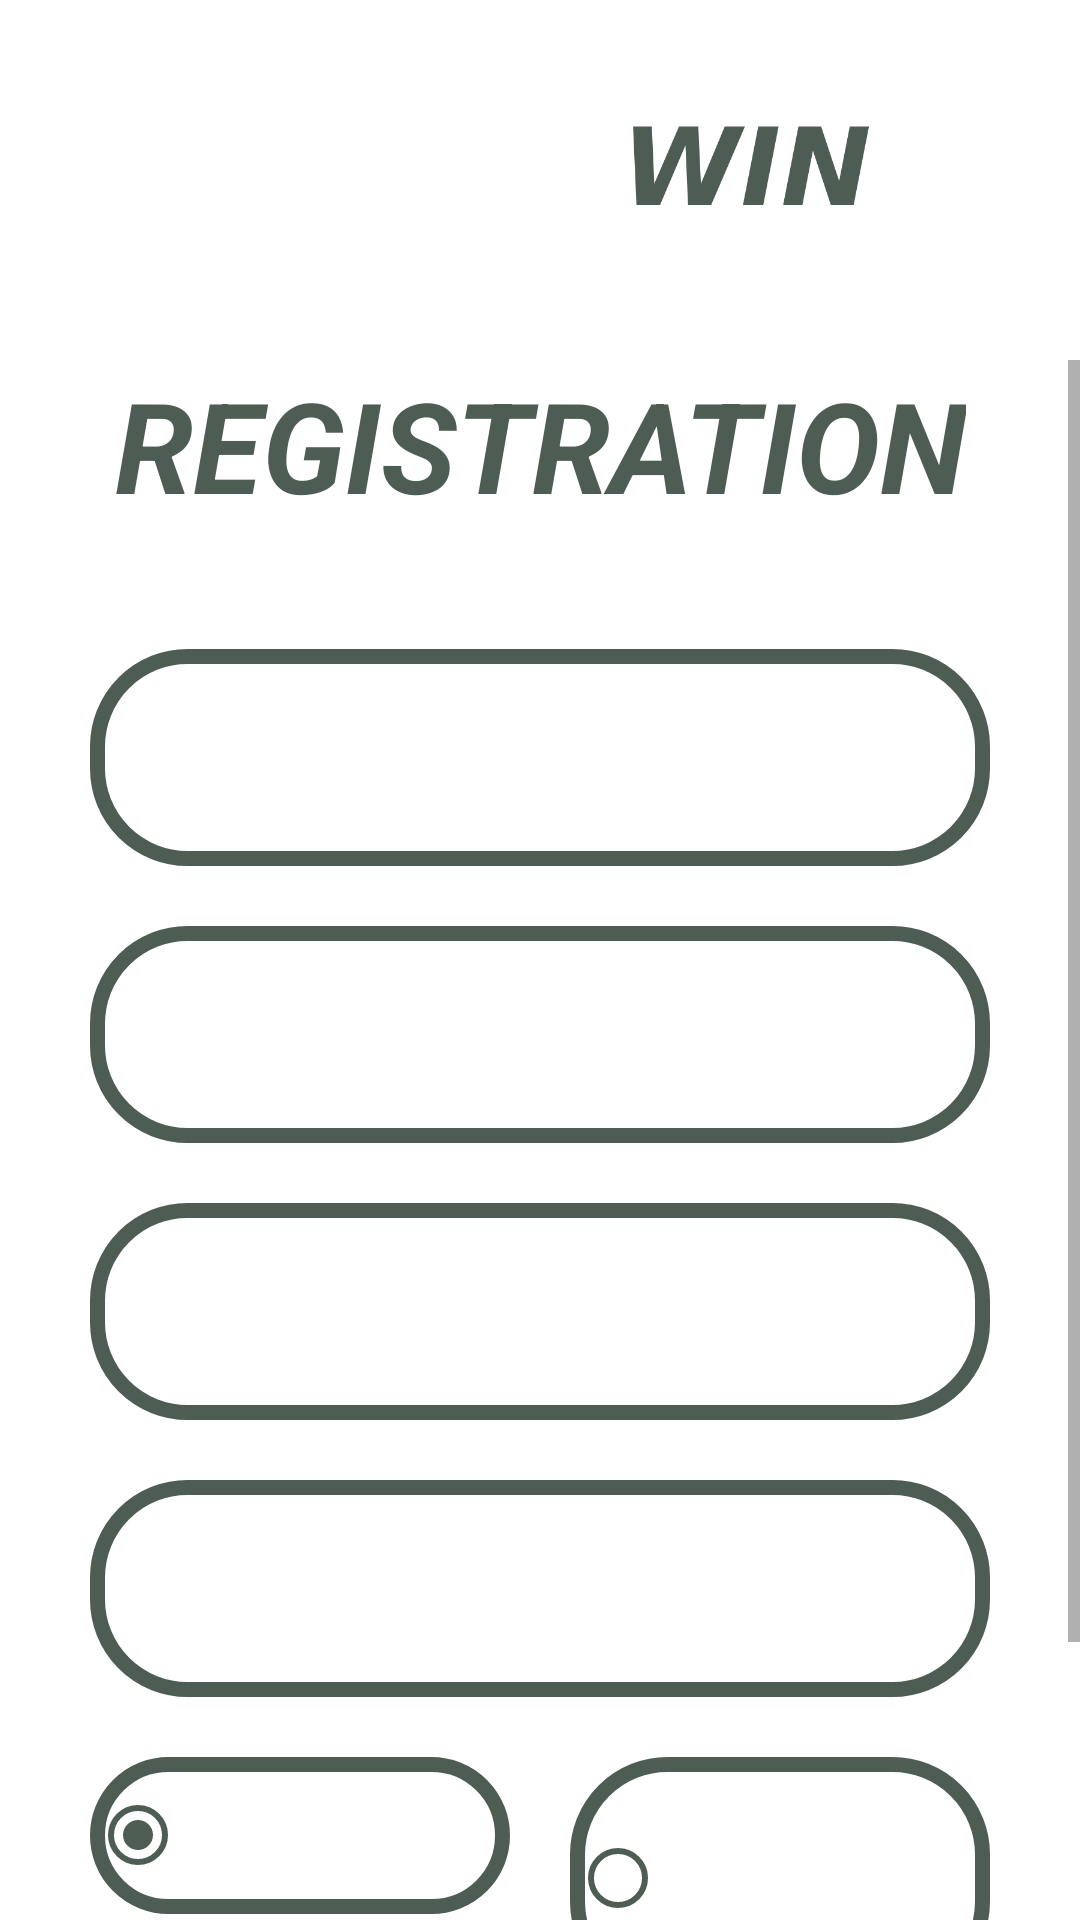

Layout XML and referenced resources for this Android screen:
<!-- AndroidManifest.xml: application theme Theme.Testovoe5 -->
<!-- res/layout/activity_registration.xml -->
<?xml version="1.0" encoding="utf-8"?>
<androidx.constraintlayout.widget.ConstraintLayout xmlns:android="http://schemas.android.com/apk/res/android"
    xmlns:app="http://schemas.android.com/apk/res-auto"
    xmlns:tools="http://schemas.android.com/tools"
    android:layout_width="match_parent"
    android:layout_height="match_parent"
    tools:context=".RegistrationActivity">

    <ImageView
        android:id="@+id/imageViewFon2"
        android:layout_width="match_parent"
        android:layout_height="match_parent"
        android:adjustViewBounds="true"
        android:scaleType="centerCrop"
        android:tint="?attr/colorPrimary"
        app:layout_constraintBottom_toBottomOf="parent"
        app:layout_constraintEnd_toEndOf="parent"
        app:layout_constraintStart_toStartOf="parent"
        app:layout_constraintTop_toTopOf="parent" />

    <ImageView
        android:id="@+id/imageSportWin"
        android:layout_width="wrap_content"
        android:layout_height="120dp"
        android:adjustViewBounds="true"
        android:paddingStart="15dp"
        android:paddingEnd="15dp"
        android:scaleType="centerCrop"
        android:scaleX="1.2"
        android:scaleY="1.2"
        android:src="@drawable/sportwin"
        app:layout_constraintEnd_toEndOf="parent"
        app:layout_constraintStart_toStartOf="parent"
        app:layout_constraintTop_toTopOf="parent" />

    <ScrollView
        android:layout_width="match_parent"
        android:layout_height="0dp"
        android:fillViewport="true"
        app:layout_constraintBottom_toBottomOf="parent"
        app:layout_constraintTop_toBottomOf="@id/imageSportWin">

        <androidx.constraintlayout.widget.ConstraintLayout
            android:layout_width="match_parent"
            android:layout_height="wrap_content">

            <TextView
                android:id="@+id/textViewTrain"
                android:layout_width="wrap_content"
                android:layout_height="wrap_content"
                android:layout_gravity="center"
                android:layout_marginStart="20dp"
                android:layout_marginEnd="20dp"
                android:layout_marginBottom="40dp"
                android:paddingStart="15dp"
                android:paddingEnd="15dp"
                android:text="@string/registration"
                android:textAlignment="center"
                android:textColor="?attr/colorSecondary"
                android:textSize="42sp"
                android:textStyle="italic|bold"
                app:layout_constraintEnd_toEndOf="parent"
                app:layout_constraintStart_toStartOf="parent"
                app:layout_constraintTop_toTopOf="parent" />

            <EditText
                android:id="@+id/editTextName"
                android:layout_width="match_parent"
                android:layout_height="wrap_content"
                android:layout_marginStart="30dp"
                android:layout_marginTop="40dp"
                android:layout_marginEnd="30dp"
                android:layout_marginBottom="20dp"
                android:background="@drawable/rounded_edittext_green"
                android:hint="@string/name"
                android:inputType="textCapWords"
                android:padding="20dp"
                android:textColorHint="?attr/colorOnPrimary"
                android:textSize="24sp"
                app:layout_constraintEnd_toEndOf="parent"
                app:layout_constraintStart_toStartOf="parent"
                app:layout_constraintTop_toBottomOf="@+id/textViewTrain" />

            <EditText
                android:id="@+id/editTextAge"
                android:layout_width="match_parent"
                android:layout_height="wrap_content"
                android:layout_marginStart="30dp"
                android:layout_marginTop="20dp"
                android:layout_marginEnd="30dp"
                android:layout_marginBottom="20dp"
                android:background="@drawable/rounded_edittext_green"
                android:hint="@string/age"
                android:inputType="number"
                android:padding="20dp"
                android:textColorHint="?attr/colorOnPrimary"
                android:textSize="24sp"
                app:layout_constraintEnd_toEndOf="parent"
                app:layout_constraintStart_toStartOf="parent"
                app:layout_constraintTop_toBottomOf="@+id/editTextName" />

            <EditText
                android:id="@+id/editTextHeight"
                android:layout_width="match_parent"
                android:layout_height="wrap_content"
                android:layout_marginStart="30dp"
                android:layout_marginTop="20dp"
                android:layout_marginEnd="30dp"
                android:layout_marginBottom="10dp"
                android:background="@drawable/rounded_edittext_green"
                android:hint="@string/height"
                android:inputType="number"
                android:padding="20dp"
                android:textColorHint="?attr/colorOnPrimary"
                android:textSize="24sp"
                app:layout_constraintEnd_toEndOf="parent"
                app:layout_constraintStart_toStartOf="parent"
                app:layout_constraintTop_toBottomOf="@+id/editTextAge" />

            <EditText
                android:id="@+id/editTextWeight"
                android:layout_width="match_parent"
                android:layout_height="wrap_content"
                android:layout_marginStart="30dp"
                android:layout_marginTop="20dp"
                android:layout_marginEnd="30dp"
                android:layout_marginBottom="10dp"
                android:background="@drawable/rounded_edittext_green"
                android:hint="@string/weight"
                android:inputType="number"
                android:padding="20dp"
                android:textColorHint="?attr/colorOnPrimary"
                android:textSize="24sp"
                app:layout_constraintEnd_toEndOf="parent"
                app:layout_constraintStart_toStartOf="parent"
                app:layout_constraintTop_toBottomOf="@+id/editTextHeight" />

            <RadioGroup
                android:id="@+id/radio"
                android:layout_width="match_parent"
                android:layout_height="wrap_content"
                android:layout_marginStart="30dp"
                android:layout_marginTop="20dp"
                android:layout_marginEnd="30dp"
                android:layout_marginBottom="10dp"
                android:orientation="horizontal"
                app:layout_constraintEnd_toEndOf="parent"
                app:layout_constraintStart_toStartOf="parent"
                app:layout_constraintTop_toBottomOf="@id/editTextWeight">

                <RadioButton
                    android:id="@+id/buttonMan"
                    android:layout_width="0dp"
                    android:layout_height="wrap_content"
                    android:layout_marginEnd="10dp"
                    android:layout_weight="0.5"
                    android:background="@drawable/rounded_edittext_green"
                    android:buttonTint="?attr/colorSecondary"
                    android:checked="true"
                    android:padding="10dp"
                    android:text="@string/man"
                    android:textColor="?attr/colorOnPrimary"
                    android:textSize="24sp"
                    android:textStyle="italic|bold" />

                <RadioButton
                    android:id="@+id/buttonWoman"
                    android:layout_width="0dp"
                    android:layout_height="wrap_content"
                    android:layout_marginStart="10dp"
                    android:layout_weight="0.5"
                    android:background="@drawable/rounded_edittext_green"
                    android:buttonTint="?attr/colorSecondary"
                    android:padding="10dp"
                    android:text="WOMAN"
                    android:textColor="?attr/colorOnPrimary"
                    android:textSize="24sp"
                    android:textStyle="italic|bold" />
            </RadioGroup>

            <androidx.appcompat.widget.AppCompatButton
                android:id="@+id/buttonBegin"
                android:layout_width="match_parent"
                android:layout_height="wrap_content"
                android:layout_marginStart="40dp"
                android:layout_marginTop="20dp"
                android:layout_marginEnd="40dp"
                android:background="@drawable/button"
                android:paddingTop="9dp"
                android:paddingBottom="9dp"
                android:text="@string/begin"
                android:textColor="?attr/colorOnPrimary"
                android:textSize="36sp"
                android:textStyle="italic|bold"
                app:layout_constraintEnd_toEndOf="parent"
                app:layout_constraintStart_toStartOf="parent"
                app:layout_constraintTop_toBottomOf="@+id/radio" />

        </androidx.constraintlayout.widget.ConstraintLayout>

    </ScrollView>

</androidx.constraintlayout.widget.ConstraintLayout>
<!-- resources referenced by this layout -->
<resources>
  <!-- drawable rounded_edittext_green (drawable) -->
  <?xml version="1.0" encoding="utf-8"?>
  <shape xmlns:android="http://schemas.android.com/apk/res/android"
      android:padding="10dp"
      android:shape="rectangle" >
  
      <stroke
          android:width="5dp"
          android:color="?attr/colorSecondary" />
  
      <corners
          android:bottomLeftRadius="30dp"
          android:bottomRightRadius="30dp"
          android:topLeftRadius="30dp"
          android:topRightRadius="30dp" />
  
  </shape>
  <!-- drawable sportwin: png bitmap (drawable, 25798 bytes) -->
  <string name="age">AGE</string>
  <string name="begin">BEGIN</string>
  <string name="height">HEIGHT</string>
  <string name="man">MAN</string>
  <string name="name">NAME</string>
  <string name="registration">REGISTRATION</string>
  <string name="weight">WEIGHT</string>
  <style name="Theme.Testovoe5" parent="Theme.MaterialComponents.DayNight.NoActionBar">
          
          <item name="colorPrimary">@color/tint_brown</item>
          <item name="colorPrimaryVariant">@color/red</item>
          <item name="colorOnPrimary">@color/white</item>
          
          <item name="colorSecondary">@color/main</item>
          <item name="colorSecondaryVariant">@color/teal_700</item>
          <item name="colorOnSecondary">@color/black</item>
          
          <item name="android:statusBarColor">?attr/colorPrimaryVariant</item>
          
      </style>
  <color name="tint_brown">#BABB8B54</color>
  <color name="red">#910000</color>
  <color name="white">#FFFFFFFF</color>
  <color name="main">#4d5d53</color>
  <color name="teal_700">#FF018786</color>
  <color name="black">#FF000000</color>
</resources>
